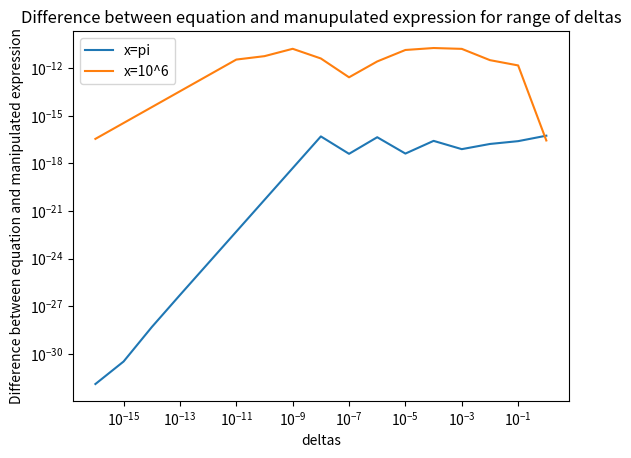
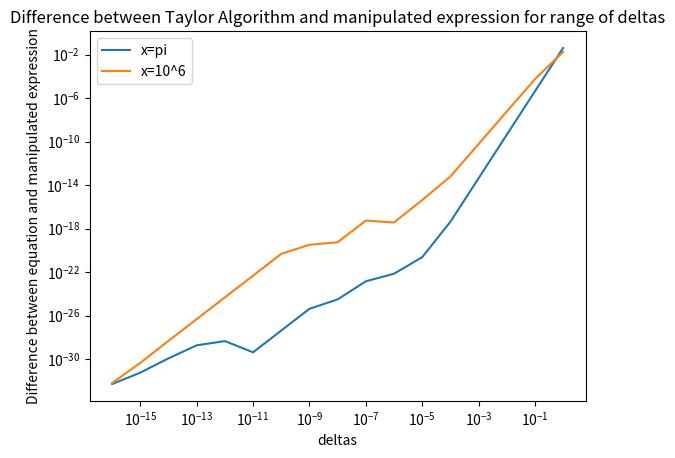

Write the Python code that produced these figures, in order.
# APPM 4600 Homework 1 Problem 5
# Cooper Wark

import numpy as np
import matplotlib.pyplot as plt

cosEquation = lambda x, delta: np.cos(x+delta) - np.cos(x)
cosExpression = lambda x, delta: -2*np.sin(x+(delta/2))*np.sin(delta/2)

delta_arr = np.logspace(-16,0,17)

x_arr = [np.pi, 10**6]

diff_pi = cosEquation(x_arr[0],delta_arr)-cosExpression(x_arr[0],delta_arr)
diff_106 = cosEquation(x_arr[1],delta_arr)-cosExpression(x_arr[1],delta_arr)

print("Difference when x = pi:", diff_pi)
print("Difference when x = 10^6:", diff_106)
                                                        
plt.loglog(abs(delta_arr),abs(diff_pi),label="x=pi")
plt.loglog(abs(delta_arr),abs(diff_106),label="x=10^6")
plt.xlabel("deltas")
plt.ylabel("Difference between equation and manipulated expression")
plt.title("Difference between equation and manupulated expression for range of deltas")
plt.legend()
plt.show()

# Part c, using same x_arr and delta_arr
cos_Taylor = lambda x, delta: -delta*np.sin(x)-(delta**2)/2 * np.cos(x)

diff_myalg_pi = cos_Taylor(x_arr[0],delta_arr)-cosExpression(x_arr[0],delta_arr)
diff_myalg_106 = cos_Taylor(x_arr[1],delta_arr)-cosExpression(x_arr[1],delta_arr)

plt.loglog(abs(delta_arr),abs(diff_myalg_pi),label="x=pi")
plt.loglog(abs(delta_arr),abs(diff_myalg_106),label="x=10^6")
plt.xlabel("deltas")
plt.ylabel("Difference between equation and manipulated expression")
plt.title("Difference between Taylor Algorithm and manipulated expression for range of deltas")
plt.legend()
plt.show()

print("Taylor exp Difference when x = pi:", diff_myalg_pi)
print("Taylor exp Difference when x = 10^6:", diff_myalg_106)

print("Difference when x = 10^6:", diff_106)
print("Taylor exp Difference when x = 10^6:", diff_myalg_106)
